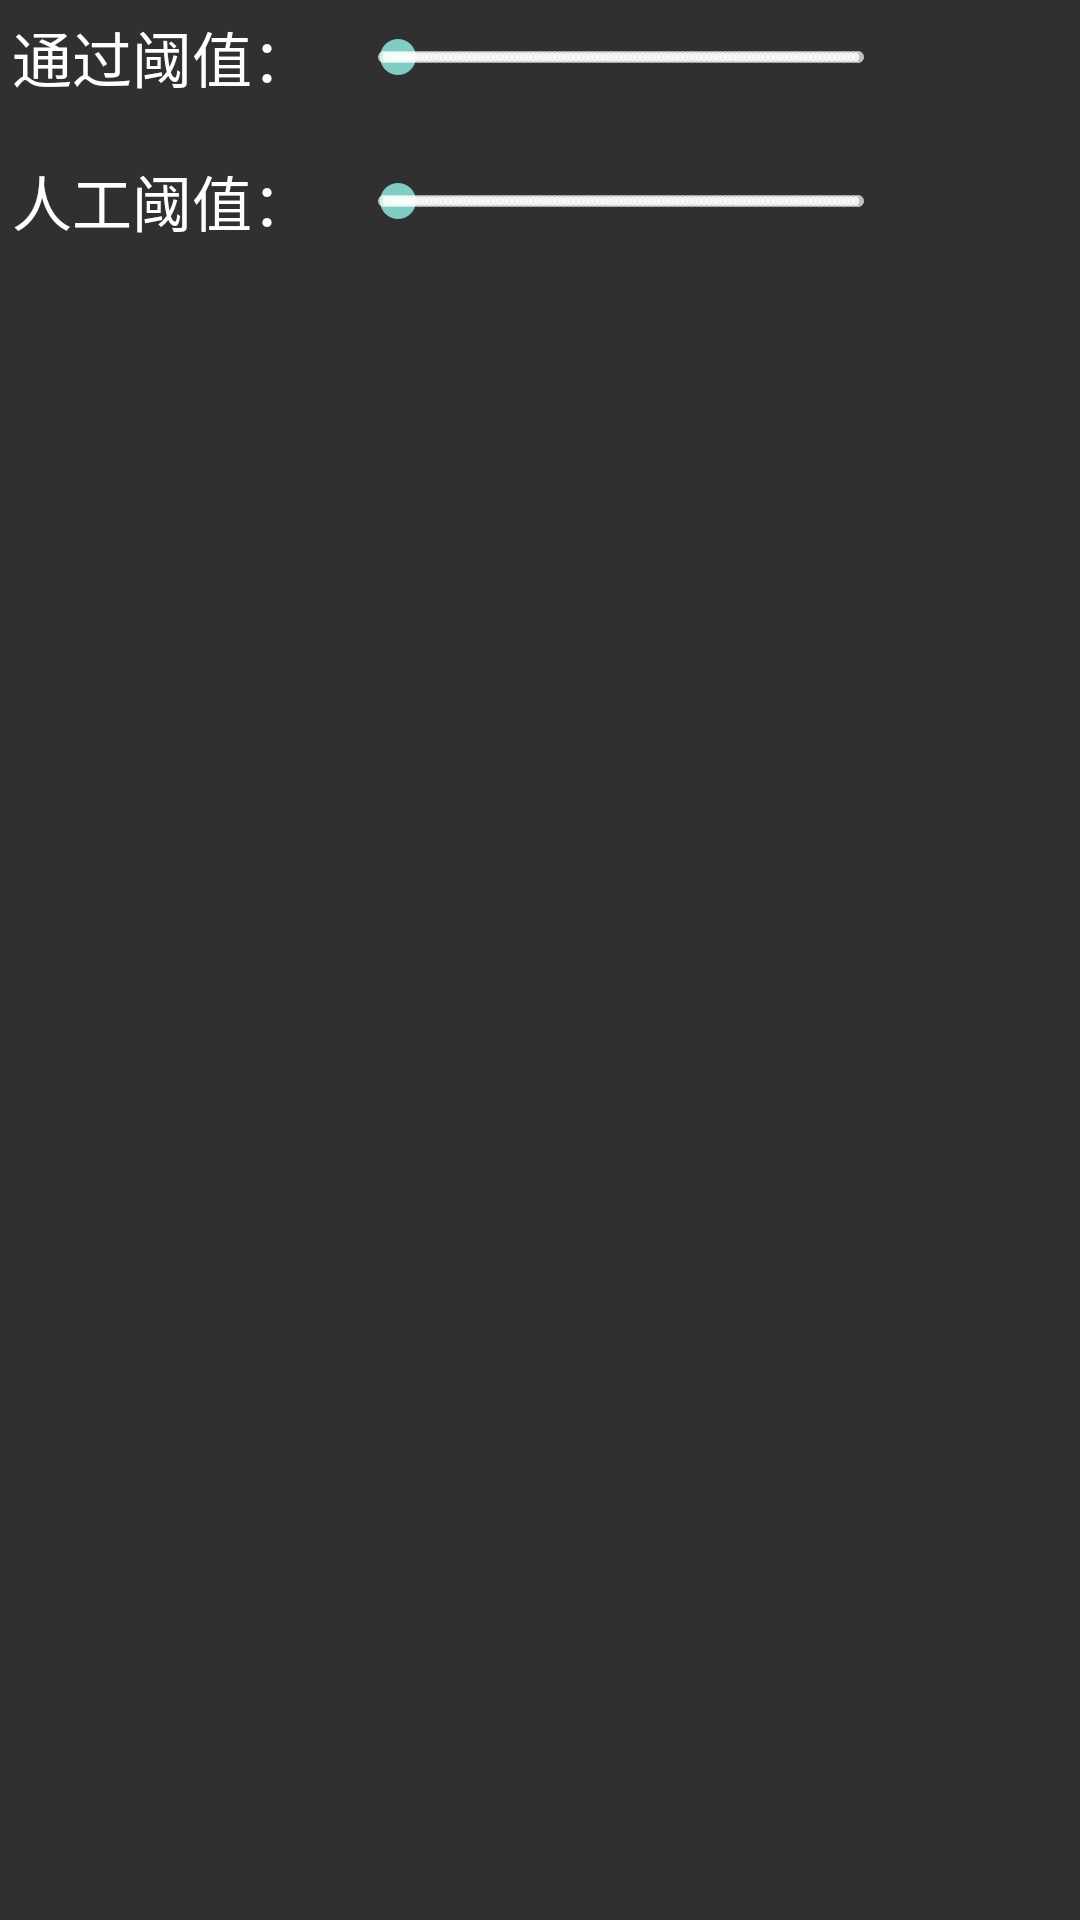

Write the Android layout XML for this screen, with the resource values it uses.
<!-- AndroidManifest.xml: application theme AppTheme -->
<!-- res/layout/dialog_setting.xml -->
<?xml version="1.0" encoding="utf-8"?>

<androidx.constraintlayout.widget.ConstraintLayout xmlns:android="http://schemas.android.com/apk/res/android"
    xmlns:app="http://schemas.android.com/apk/res-auto"
    xmlns:tools="http://schemas.android.com/tools"
    android:layout_width="match_parent"
    android:layout_height="match_parent">

    <androidx.constraintlayout.widget.Guideline
        android:layout_width="wrap_content"
        android:layout_height="wrap_content"
        android:id="@+id/guideline_v1"
        android:orientation="vertical"
        app:layout_constraintGuide_percent="0.3" />

    <androidx.constraintlayout.widget.Guideline
        android:layout_width="wrap_content"
        android:layout_height="wrap_content"
        android:id="@+id/guideline_v2"
        android:orientation="vertical"
        app:layout_constraintGuide_percent="0.5" />

    <androidx.constraintlayout.widget.Guideline
        android:layout_width="wrap_content"
        android:layout_height="wrap_content"
        android:id="@+id/guideline_v3"
        android:orientation="vertical"
        app:layout_constraintGuide_percent="0.85" />

    <SeekBar
        android:id="@+id/seek_threshold_pass"
        style="@style/Widget.AppCompat.SeekBar.Discrete"
        android:layout_width="0dp"
        android:layout_height="wrap_content"
        android:layout_margin="10dp"
        android:max="100"
        android:padding="10dp"
        android:progress="3"
        app:layout_constraintLeft_toRightOf="@+id/guideline_v1"
        app:layout_constraintRight_toRightOf="@+id/guideline_v3"
        tools:ignore="MissingConstraints" />

    <TextView
        android:id="@+id/tx_1"
        android:layout_width="0dp"
        android:layout_height="0dp"
        android:gravity="center"
        android:text="通过阈值："
        style="@style/AppTheme.SettingLabel"
        app:layout_constraintBottom_toBottomOf="@+id/seek_threshold_pass"
        app:layout_constraintLeft_toLeftOf="parent"
        app:layout_constraintRight_toLeftOf="@+id/guideline_v1"
        app:layout_constraintTop_toTopOf="parent" />

    <TextView
        android:id="@+id/tx_pass"
        style="@style/AppTheme.SettingValue"
        android:layout_width="0dp"
        android:layout_height="0dp"
        android:gravity="center"
        app:layout_constraintBottom_toBottomOf="@+id/seek_threshold_pass"
        app:layout_constraintLeft_toRightOf="@id/guideline_v3"
        app:layout_constraintRight_toRightOf="parent"
        app:layout_constraintTop_toTopOf="parent" />

    <SeekBar
        android:id="@+id/seek_threshold_manul"
        style="@style/Widget.AppCompat.SeekBar.Discrete"
        android:layout_width="0dp"
        android:layout_height="wrap_content"
        android:layout_margin="10dp"
        android:layout_marginTop="8dp"
        android:max="100"
        android:padding="10dp"
        android:progress="3"
        app:layout_constraintHorizontal_bias="1.0"
        app:layout_constraintLeft_toRightOf="@+id/guideline_v1"
        app:layout_constraintRight_toRightOf="@+id/guideline_v3"
        app:layout_constraintTop_toBottomOf="@id/seek_threshold_pass" />

    <TextView
        android:layout_width="0dp"
        android:layout_height="0dp"
        android:gravity="center"
        android:text="人工阈值："
        style="@style/AppTheme.SettingLabel"
        app:layout_constraintBottom_toBottomOf="@+id/seek_threshold_manul"
        app:layout_constraintLeft_toLeftOf="parent"
        app:layout_constraintRight_toLeftOf="@+id/guideline_v1"
        app:layout_constraintTop_toTopOf="@id/seek_threshold_manul" />

    <TextView
        android:id="@+id/tx_manul"
        style="@style/AppTheme.SettingValue"
        android:layout_width="0dp"
        android:layout_height="0dp"
        android:gravity="center"
        app:layout_constraintBottom_toBottomOf="@+id/seek_threshold_manul"
        app:layout_constraintLeft_toRightOf="@id/guideline_v3"
        app:layout_constraintRight_toRightOf="parent"
        app:layout_constraintTop_toTopOf="@+id/seek_threshold_manul" />

</androidx.constraintlayout.widget.ConstraintLayout>
<!-- resources referenced by this layout -->
<resources>
  <style name="AppTheme.SettingLabel" parent="TextAppearance.AppCompat">
          <item name="android:textColor">@color/tip_color</item>
          <item name="android:textSize">20dp</item>
      </style>
  <style name="AppTheme.SettingValue" parent="TextAppearance.AppCompat">
          <item name="android:textColor">@color/black</item>
          <item name="android:textSize">18dp</item>
      </style>
  <style name="AppTheme" parent="Theme.AppCompat">
      </style>
  <color name="tip_color">#ffffffff</color>
  <color name="black">#000000</color>
</resources>
